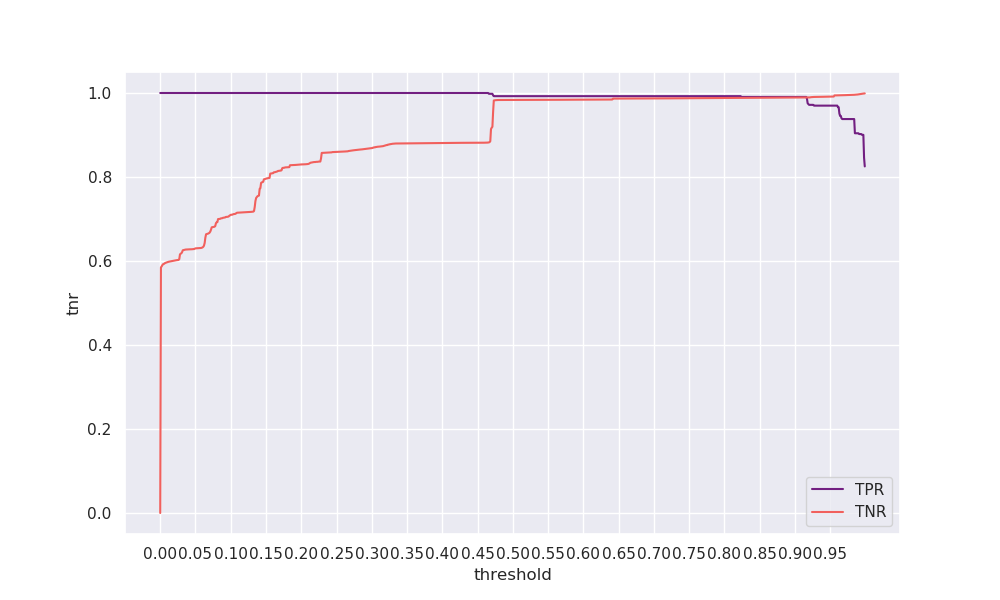

The table this chart was drawn from, first rows:
threshold, tpr, tnr, geometric_mean, arithmetic_mean
0.0, 1.0, 0.0, 0.0, 0.5
0.001, 1.0, 0.5846, 0.7646, 0.7923
0.002, 1.0, 0.5871, 0.7662, 0.7935
0.003, 1.0, 0.5901, 0.7682, 0.795
0.004, 1.0, 0.5924, 0.7696, 0.7962
0.005, 1.0, 0.5928, 0.77, 0.7964
0.006, 1.0, 0.5941, 0.7708, 0.7971
0.007, 1.0, 0.5952, 0.7715, 0.7976
0.008, 1.0, 0.5959, 0.772, 0.798
0.009, 1.0, 0.5965, 0.7723, 0.7982
0.01, 1.0, 0.5971, 0.7728, 0.7986
0.011, 1.0, 0.5978, 0.7732, 0.7989
0.012, 1.0, 0.5982, 0.7734, 0.7991
0.013, 1.0, 0.5985, 0.7736, 0.7993
0.014, 1.0, 0.5989, 0.7739, 0.7994
0.015, 1.0, 0.5993, 0.7741, 0.7996
0.016, 1.0, 0.5996, 0.7744, 0.7998
0.017, 1.0, 0.6, 0.7746, 0.8
0.018, 1.0, 0.6003, 0.7748, 0.8002
0.019, 1.0, 0.6006, 0.775, 0.8003
0.02, 1.0, 0.601, 0.7752, 0.8005
0.021, 1.0, 0.6013, 0.7755, 0.8007
0.022, 1.0, 0.6017, 0.7757, 0.8009
0.023, 1.0, 0.6019, 0.7758, 0.801
0.024, 1.0, 0.6021, 0.776, 0.8011
0.025, 1.0, 0.6022, 0.776, 0.8011
0.026, 1.0, 0.6026, 0.7762, 0.8013
0.027, 1.0, 0.6044, 0.7774, 0.8022
0.028, 1.0, 0.6158, 0.7847, 0.8079
0.029, 1.0, 0.6174, 0.7858, 0.8087
0.03, 1.0, 0.6184, 0.7864, 0.8092
0.031, 1.0, 0.6211, 0.7881, 0.8105
0.032, 1.0, 0.6255, 0.7909, 0.8128
0.033, 1.0, 0.626, 0.7912, 0.813
0.034, 1.0, 0.6265, 0.7915, 0.8133
0.035, 1.0, 0.6271, 0.7919, 0.8136
0.036, 1.0, 0.6272, 0.792, 0.8136
0.037, 1.0, 0.6274, 0.7921, 0.8137
0.038, 1.0, 0.6275, 0.7922, 0.8138
0.039, 1.0, 0.6277, 0.7923, 0.8138
0.04, 1.0, 0.6277, 0.7923, 0.8139
0.041, 1.0, 0.6277, 0.7923, 0.8139
0.042, 1.0, 0.6278, 0.7923, 0.8139
0.043, 1.0, 0.6279, 0.7924, 0.8139
0.044, 1.0, 0.6279, 0.7924, 0.8139
0.045, 1.0, 0.628, 0.7925, 0.814
0.046, 1.0, 0.6283, 0.7926, 0.8142
0.047, 1.0, 0.6284, 0.7927, 0.8142
0.048, 1.0, 0.6284, 0.7927, 0.8142
0.049, 1.0, 0.6292, 0.7932, 0.8146
0.05, 1.0, 0.6301, 0.7938, 0.815
0.051, 1.0, 0.6302, 0.7938, 0.8151
0.052, 1.0, 0.6302, 0.7938, 0.8151
0.053, 1.0, 0.6303, 0.7939, 0.8152
0.054, 1.0, 0.6304, 0.794, 0.8152
0.055, 1.0, 0.6305, 0.794, 0.8152
0.056, 1.0, 0.6306, 0.7941, 0.8153
0.057, 1.0, 0.6309, 0.7943, 0.8155
0.058, 1.0, 0.6311, 0.7944, 0.8155
0.059, 1.0, 0.6316, 0.7947, 0.8158
... 940 more rows
